Run: headless pygame with SDL's dummy video driver; simulated clock (each Clock.tick advances the game by its frame time, no real sleeping); random seed 0; keys injected as events and as key.get_pressed() state; mouse plan: one left click at the window centre at the start of phase 2, then a move to the lower-right quarter at the start of phase 3.
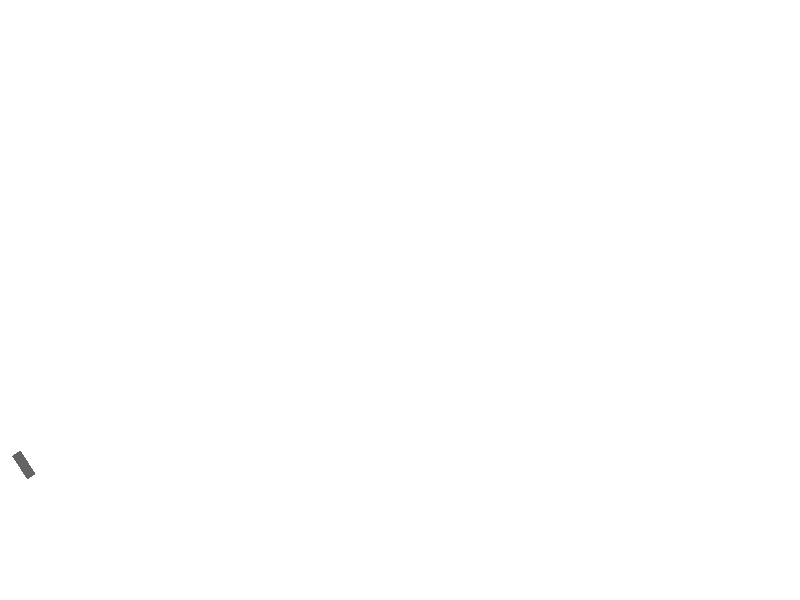
Frame 1 of 4 · flips 1–60 · no input
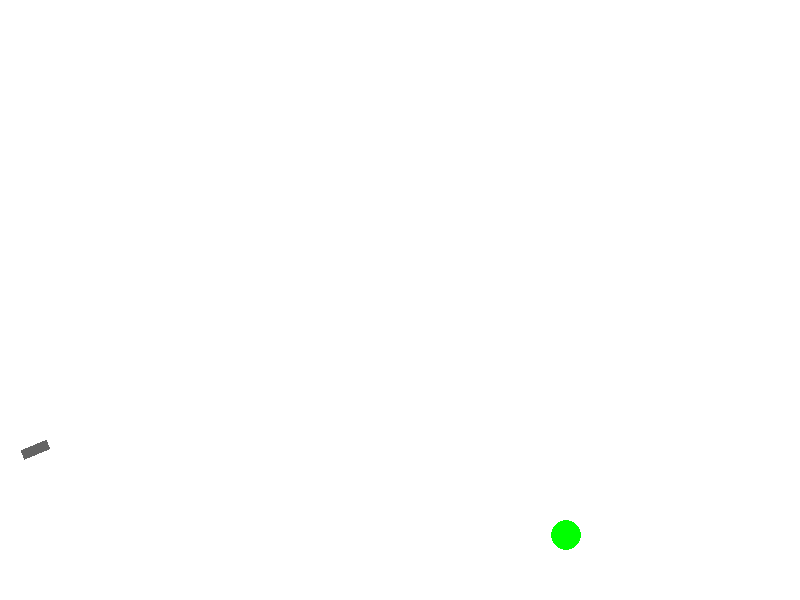
Frame 2 of 4 · flips 61–180 · clicked the window centre · tapped SPACE, RETURN · held RIGHT (→), D
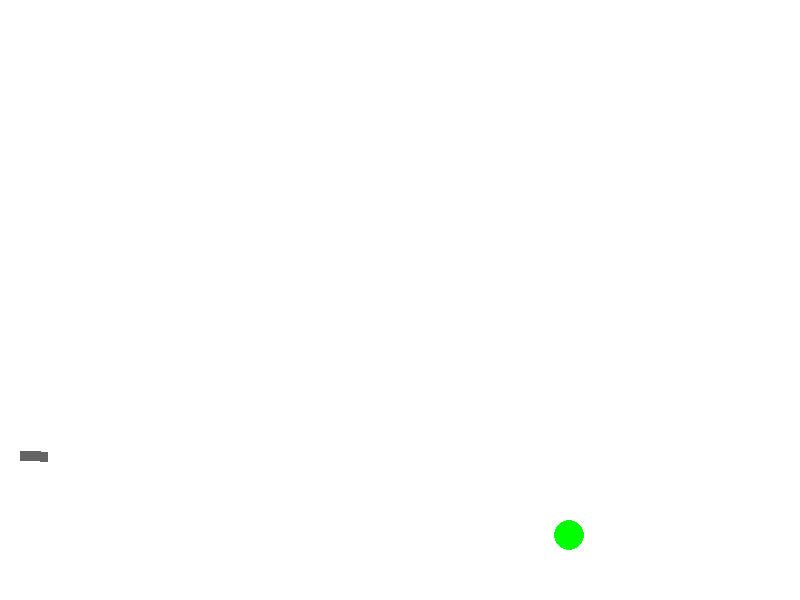
Frame 3 of 4 · flips 181–300 · moved the mouse to the lower-right quarter · held DOWN (↓), S
Frame 4 of 4 · flips 301–420 · held LEFT (←), A, UP (↑), W · screen unchanged from frame 3, image omitted

The pygame program that drew these frames:

import math
from random import choice

import pygame


FPS = 30

RED = 0xFF0000
BLUE = 0x0000FF
YELLOW = 0xFFC91F
GREEN = 0x00FF00
MAGENTA = 0xFF03B8
CYAN = 0x00FFCC
BLACK = (0, 0, 0)
WHITE = 0xFFFFFF
GREY = (100, 100, 100)
GAME_COLORS = [RED, BLUE, YELLOW, GREEN, MAGENTA, CYAN]

WIDTH = 800
HEIGHT = 600
SPACE = 50

G = 1 #гравитация
k = 0.7 #коэффициент трения
VYMIN2 = 50 #квадрат минимальной скорости, после которой остановка

class Ball:
    def __init__(self, screen: pygame.Surface, x=40, y=450):
        """ Конструктор класса ball

        Args:
        x - начальное положение мяча по горизонтали
        y - начальное положение мяча по вертикали
        """
        self.screen = screen
        self.x = x
        self.y = y
        self.r = 10
        self.vx = 0
        self.vy = 0
        self.color = choice(GAME_COLORS)
        self.live = 30

    def moveV(self): #изменить скорость по прошествии единицы времени
        self.vy -= G
        if (self.x+self.r)>WIDTH:
            self.x = WIDTH-self.r
            self.vx = - self.vx*k
        if (self.y+self.r)>(HEIGHT-SPACE):
            self.y = (HEIGHT-SPACE)-self.r
            if self.vy*self.vy < VYMIN2:
                self.vy = 0
            else:
                self.vy = - self.vy*k
            self.vx = self.vx*k
        if (self.y-self.r)<0:
            self.y = 0+self.r
            self.vy = - self.vy*k

    def move(self):
        """Переместить мяч по прошествии единицы времени.

        Метод описывает перемещение мяча за один кадр перерисовки. То есть, обновляет значения
        self.x и self.y с учетом скоростей self.vx и self.vy, силы гравитации, действующей на мяч,
        и стен по краям окна (размер окна 800х600).
        """
        # FIXME
        self.x += self.vx
        self.y -= self.vy

    def draw(self):
        pygame.draw.circle(
            self.screen,
            self.color,
            (self.x, self.y),
            self.r
        )

    #def hittest(self, obj):
        """Функция проверяет сталкивалкивается ли данный обьект с целью, описываемой в обьекте obj.

        Args:
            obj: Обьект, с которым проверяется столкновение.
        Returns:
            Возвращает True в случае столкновения мяча и цели. В противном случае возвращает False.
        """
        # FIXME
            #return False


class Gun:
    def __init__(self, screen):
        self.screen = screen
        self.f2_power = 10
        self.f2_on = 0
        self.an = 1
        self.color = GREY
        self.y = 450
        self.x = 20
        self.leng = 20+self.f2_power//1.25

    def fire2_start(self, event):
        self.f2_on = 1

    def fire2_end(self, event):
        """Выстрел мячом.

        Происходит при отпускании кнопки мыши.
        Начальные значения компонент скорости мяча vx и vy зависят от положения мыши.
        """
        global balls, bullet
        bullet += 1
        new_ball = Ball(self.screen)
        new_ball.r += 5
        self.an = math.atan2((event.pos[1]-new_ball.y), (event.pos[0]-new_ball.x))
        new_ball.vx = self.f2_power * math.cos(self.an)
        new_ball.vy = - self.f2_power * math.sin(self.an)
        balls.append(new_ball)
        self.f2_on = 0
        self.f2_power = 10

    def targetting(self, event):
        """Прицеливание. Зависит от положения мыши."""
        if event:
            self.an = math.atan((event.pos[1]-self.y) / (event.pos[0]-self.x))
        if self.f2_on:
            self.color = RED
        else:
            self.color = GREY

    def draw(self):
        rectangle_surface = pygame.Surface((WIDTH, HEIGHT))
        rectangle_surface.fill((255, 255, 255))
        old_center = rectangle_surface.get_rect().center
        pygame.draw.rect(rectangle_surface, self.color, pygame.Rect(WIDTH//2, HEIGHT//2, self.leng, 10))
        rectangle_surface = pygame.transform.rotate(rectangle_surface, -self.an * 180 / math.pi)
        rect = rectangle_surface.get_rect()
        rect.center = (old_center[0] + self.x - WIDTH//2, old_center[1] + self.y - HEIGHT//2)
        self.screen.blit(rectangle_surface, rect)


    def power_up(self):
        if self.f2_on:
            if self.f2_power < 100:
                self.f2_power += 1
            self.color = RED
        else:
            self.color = GREY


#class Target:
    # self.points = 0
    # self.live = 1
    # FIXME: don't work!!! How to call this functions when object is created?
    # self.new_target()

    #def new_target(self):
        """ Инициализация новой цели. """
        #x = self.x = rnd(600, 780)
        #y = self.y = rnd(300, 550)
        #r = self.r = rnd(2, 50)
        #color = self.color = RED

    #Adef hit(self, points=1):
        """Попадание шарика в цель."""
        #self.points += points

    #def draw(self):
        #...


pygame.init()
screen = pygame.display.set_mode((WIDTH, HEIGHT))
bullet = 0
balls = []

clock = pygame.time.Clock()
gun = Gun(screen)
#target = Target()
finished = False

while not finished:
    screen.fill(WHITE)
    gun.draw()
    #target.draw()
    for b in balls:
        if (b.vy != 0) or (b.vx != 0):
            b.draw()
    for b in balls:
        b.move()
        b.moveV()

    clock.tick(FPS)
    for event in pygame.event.get():
        if event.type == pygame.QUIT:
            finished = True
        elif event.type == pygame.MOUSEBUTTONDOWN:
            gun.fire2_start(event)
            # pygame.display.update()
        elif event.type == pygame.MOUSEBUTTONUP:
            gun.fire2_end(event)
        elif event.type == pygame.MOUSEMOTION:
            gun.targetting(event)

        #if b.hittest(target) and target.live:
            #target.live = 0
            #target.hit()
            #target.new_target()
    gun.power_up()
    pygame.display.update()
pygame.quit()
